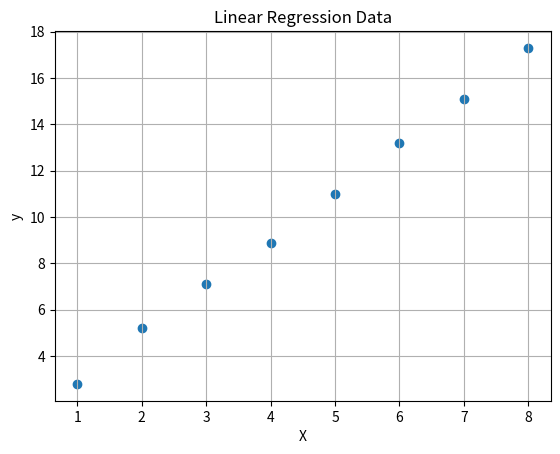
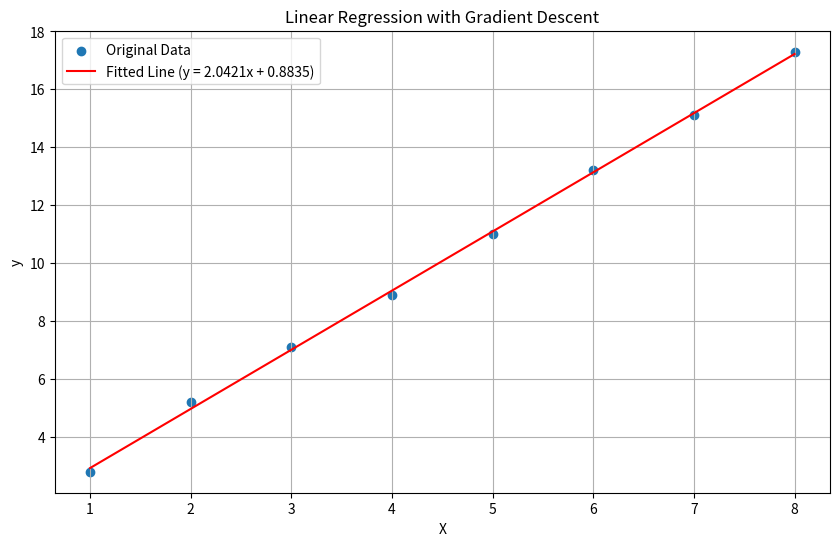

Generate these figures, in order, with matplotlib:
import numpy as np
import matplotlib.pyplot as plt

# 0. Create some sample data
# Let's create data that roughly follows y = 2x + 1
X = np.array([1, 2, 3, 4, 5, 6, 7, 8])
y = np.array([2.8, 5.2, 7.1, 8.9, 11.0, 13.2, 15.1, 17.3])

# Plot the raw data
plt.scatter(X, y, label="Data")
plt.title("Linear Regression Data")
plt.xlabel("X")
plt.ylabel("y")
plt.grid(True)
plt.show()

# 1. Initialize parameters
m = 0.0  # Initial guess for slope
b = 0.0  # Initial guess for intercept

# 2. Set hyperparameters
learning_rate = 0.01
epochs = 1000
n = float(len(X)) # Number of data points

# 3. The Gradient Descent Loop
print("Starting gradient descent for linear regression...")
for i in range(epochs):
    # Calculate current predictions
    y_pred = m * X + b
    
    # Calculate the loss (MSE) - optional, but good for tracking
    loss = np.mean((y - y_pred)**2)
    
    # Calculate the gradients (partial derivatives)
    grad_m = (-2/n) * np.sum(X * (y - y_pred))
    grad_b = (-2/n) * np.sum(y - y_pred)
    
    # Update the parameters m and b
    m = m - learning_rate * grad_m
    b = b - learning_rate * grad_b
    
    if (i+1) % 100 == 0:
        print(f"Epoch {i+1:4}: m = {m:7.4f}, b = {b:7.4f}, Loss = {loss:7.4f}")

print("\nOptimization finished.")
print(f"Final model: y = {m:.4f}x + {b:.4f}")

# --- Plotting the final result ---
plt.figure(figsize=(10, 6))
plt.scatter(X, y, label="Original Data")
plt.plot(X, m * X + b, color='red', label="Fitted Line (y = {:.4f}x + {:.4f})".format(m, b))
plt.title("Linear Regression with Gradient Descent")
plt.xlabel("X")
plt.ylabel("y")
plt.legend()
plt.grid(True)
plt.show()
